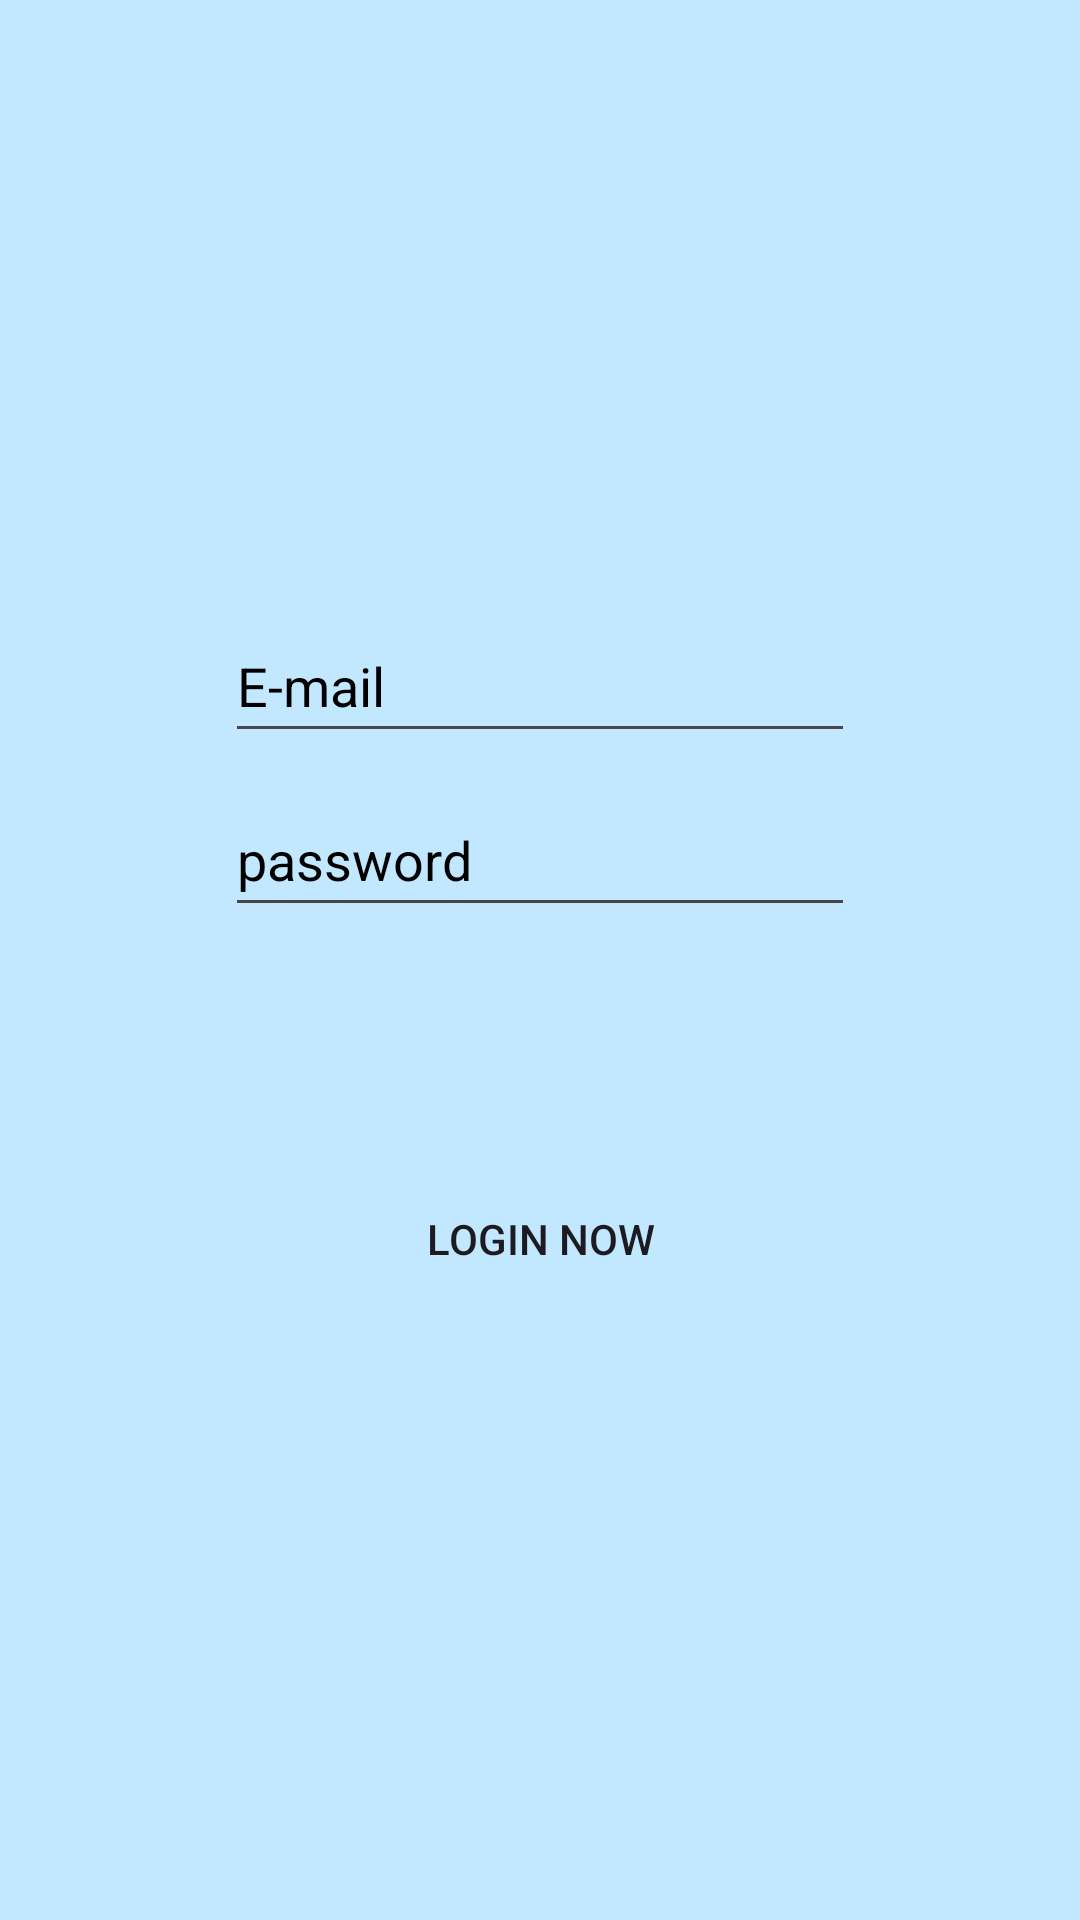

Produce the Android XML layout that renders to this screen, including the resource entries it uses.
<!-- AndroidManifest.xml: application theme Theme.TugasAkhir2 -->
<!-- res/layout/staff_login.xml -->
<?xml version="1.0" encoding="utf-8"?>
<LinearLayout xmlns:android="http://schemas.android.com/apk/res/android"
    xmlns:app="http://schemas.android.com/apk/res-auto"
    xmlns:tools="http://schemas.android.com/tools"
    android:layout_width="match_parent"
    android:layout_height="match_parent"
    android:background="@color/material_dynamic_primary90"
    android:gravity="center"
    android:orientation="vertical"
    tools:context=".staff.StaffLoginActivity">

    <EditText
        android:id="@+id/staffEmail"
        android:layout_width="wrap_content"
        android:layout_height="wrap_content"
        android:ems="10"
        android:textColor="#000000"
        android:textColorHint="#000000"
        android:hint="E-mail"
        android:inputType="textPersonName"
        android:minHeight="48dp" />

    <EditText
        android:id="@+id/staffPw"
        android:layout_width="wrap_content"
        android:layout_height="wrap_content"
        android:layout_marginTop="10dp"
        android:layout_marginBottom="50dp"
        android:ems="10"
        android:textColor="#000000"
        android:textColorHint="#000000"
        android:hint="password"
        android:inputType="textPassword"
        android:minHeight="48dp" />

    <Button
        android:id="@+id/btn_loginStaff"
        android:layout_width="150dp"
        android:layout_height="wrap_content"
        android:layout_marginTop="30dp"
        android:background="@drawable/custom2"
        android:text="Login Now" />

</LinearLayout>
<!-- resources referenced by this layout -->
<resources>
  <style name="Theme.TugasAkhir2" parent="Base.Theme.TugasAkhir2" />
  <style name="Base.Theme.TugasAkhir2" parent="Theme.Material3.DayNight.NoActionBar">
          
          
  
      </style>
</resources>
